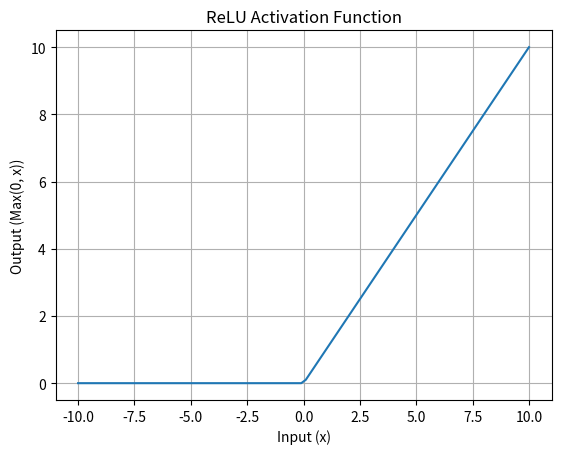

Generate this figure with matplotlib:
# Rectified Linear Unit
# use matplotlib and lamdify to transform and save pic
from sympy import *
import matplotlib.pyplot as plt
import numpy as np
#1.Return which is higher , 0 or value x
x= symbols('x')
relu=Max(0,x)
#2. convert sympy to python functiob
f= lambdify(x, relu, 'numpy')

#3. generate data
x_vals = np.linspace(-10, 10, 100)
y_vals = f(x_vals)


# 4. Plot and Save (Matplotlib)
plt.plot(x_vals, y_vals)
plt.title("ReLU Activation Function")
plt.xlabel("Input (x)")
plt.ylabel("Output (Max(0, x))")
plt.grid(True)

# Save the file
plt.savefig("relu_plot.png")
print("Success! Image saved as relu_plot.png")
